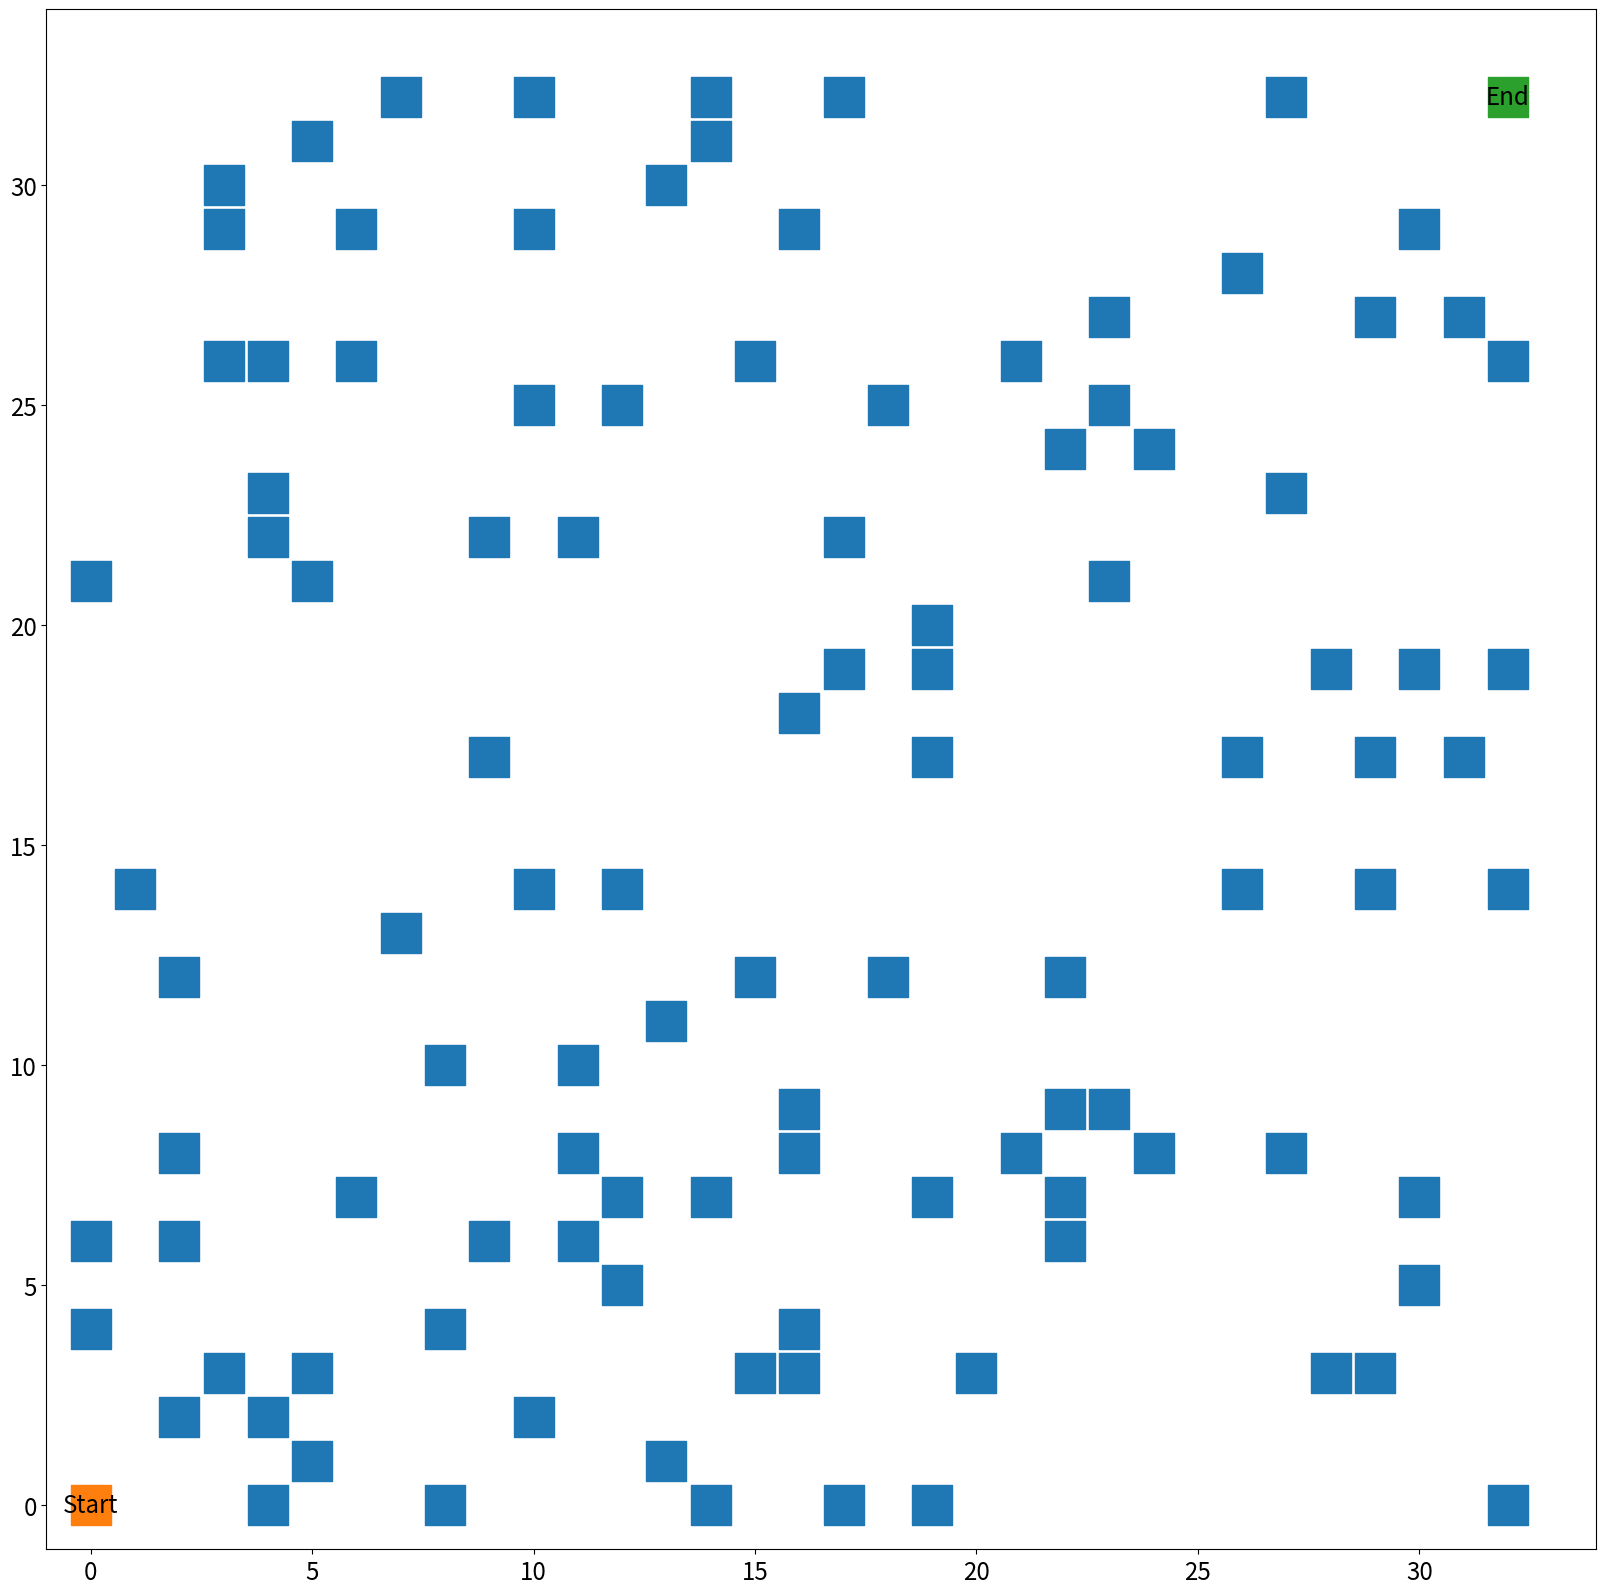

Recreate this plot in Python.
import numpy as np
from matplotlib import cm
import matplotlib.pyplot as plt


# def potential_map_generator(maze):
#     h = len(maze)
#     w = len(maze[0])
#     potential_map = np.ones((h, w))
#     outer_r = 6     # 장애물을 고려해야하는 최대 거리
#     inner_r = 1     # 충돌방지 최소 거리
#     alpha = 200    # 장애물의 위험도 가중치 계수
#     for i in range(len(maze)):
#         for j in range(len(maze[0])):
#             if maze[i][j] == 1:
#                 for k in range(i - outer_r, i + outer_r + 1):
#                     for m in range(j - outer_r, j + outer_r + 1):
#                         # 안전거리 이내인 경우 inf로 설정
#                         if (k - i) ** 2 + (m - j) ** 2 <= inner_r ** 2 and 0 <= k < h and 0 <= m < w:
#                             potential_map[k][m] += alpha
#                         # 적정거리까지 장애물을 고려하는 것을 반영
#                         if (k - i) ** 2 + (m - j) ** 2 <= outer_r ** 2 and 0 <= k < h and 0 <= m < w:
#                             r = np.sqrt((k - i) ** 2 + (m - j) ** 2)
#                             if r < 1e6:
#                                 r = 1
#                             potential_map[k][m] += (1 / (outer_r - inner_r)) * (inner_r * outer_r * (alpha - 1) / r + outer_r - inner_r * alpha)
#     return potential_map


def potential_map_generator(maze):
    h = len(maze)
    w = len(maze[0])
    potential_map = np.ones((h, w))
    outer_r = 6     # 장애물을 고려해야하는 최대 거리
    inner_r = 1     # 충돌방지 최소 거리
    alpha = 5    # 장애물의 위험도 가중치 계수
    for i in range(len(maze)):
        for j in range(len(maze[0])):
            if maze[i][j] == 1:
                for k in range(i - outer_r, i + outer_r + 1):
                    for m in range(j - outer_r, j + outer_r + 1):
                        # 안전거리 이내인 경우 inf로 설정
                        if (k - i) ** 2 + (m - j) ** 2 <= inner_r ** 2 and 0 <= k < h and 0 <= m < w:
                            potential_map[k][m] += 1000
                            # 적정거리까지 장애물을 고려하는 것을 반영
                        if (k - i) ** 2 + (m - j) ** 2 <= outer_r ** 2 and 0 <= k < h and 0 <= m < w:
                            potential_map[k][m] += -alpha * (np.sqrt((k - i) ** 2 + (m - j) ** 2) - inner_r) \
                                                   / (outer_r - inner_r) + alpha + 1
    return potential_map



def plot_map_3d(maze):
    h = len(maze)
    w = len(maze[0])

    fig = plt.figure(figsize=(20, 20))
    ax = fig.add_subplot(projection='3d')
    X = np.arange(0, h, 1)
    Y = np.arange(w, 0, -1)
    X, Y = np.meshgrid(X, Y)
    surf = ax.plot_surface(X, Y, maze, cmap=cm.coolwarm,
                           linewidth=0, antialiased=False)
    fig.colorbar(surf, shrink=0.5, aspect=5)
    plt.rc('font', size=20)
    plt.show()


def plot_map_2d(maze):
    h = len(maze)
    w = len(maze[0])

    fig = plt.figure(figsize=(20, 20))
    X = np.arange(0, h, 1)
    Y = np.arange(w, 0, -1)
    plt.contourf(X, Y, maze, 1000)
    plt.rc('font', size=50)
    plt.show()


def plot_origin_map_2d(maze, path=None):
    h = len(maze)
    w = len(maze[0])
    plt.rc('font', size=(-(1/9) * h + 21))
    fig = plt.figure(figsize=(20, 20))
    x_idx = []
    y_idx = []
    for i in range(h):
        for j in range(w):
            if maze[i][j] == 1:
                x_idx.append(i)
                y_idx.append(j)
    marker_size = 12100         # default marker size
    if h <= 30:
        f = lambda x: 97/7500 * x ** 5 - 517/375 * x ** 4 + 16139/300 * x ** 3 - 13469/15 * x ** 2 + 4931 * x +11280
        marker_size = f(h)
    elif h <= 70:
        f = lambda x: 13/2100000 * x ** 5 - 671/420000 * x ** 4 + 18/128 * x ** 3 - 19399/4200 * x ** 2 - 3071/105 * x +3430
        marker_size = f(h)
    else:
        f = lambda x: -1/750 * x ** 3 + 41/100 * x ** 2 - 1313/30 *x + 1700
        marker_size = f(h)
    plt.scatter(x_idx, y_idx, s=marker_size, marker='s')
    plt.scatter(0, 0, s=marker_size, marker='s')
    plt.text(0, 0, 'Start', verticalalignment='center', horizontalalignment='center')
    plt.scatter(w - 1, h - 1, s=marker_size, marker='s')
    plt.text(w - 1, h - 1, 'End', verticalalignment='center', horizontalalignment='center')

    if path is not None:
        x = np.array(path).T[0]
        y = np.array(path).T[1]
        plt.plot(x, y, 'r', linewidth=(-(1/9) * h + 14))
    plt.axis([-1, w + 1, -1, h + 1])
    plt.show()


def random_maze_gen():
    map_size = np.random.randint(20, 40)
    new_map = np.zeros((map_size, map_size), dtype=np.int64)
    for i in range(map_size):
        for j in range(map_size):
            new_map[i, j] = np.random.randint(0, 11)
            if new_map[i, j] <= 9:
                new_map[i, j] = 0
            else:
                new_map[i, j] = 1
    new_map[0:2, 0:2] = 0
    new_map[map_size - 1:map_size - 3, map_size - 1:map_size - 3] = 0
    return new_map.tolist()


if __name__ == '__main__':
    np.set_printoptions(linewidth=np.inf)
    maze = [[0, 0, 0, 0, 1, 0, 0, 0, 0, 0],
            [0, 0, 0, 0, 1, 0, 0, 0, 0, 0],
            [0, 0, 0, 0, 1, 0, 0, 0, 0, 0],
            [0, 0, 0, 0, 0, 0, 0, 0, 0, 0],
            [0, 0, 0, 0, 0, 0, 0, 0, 0, 0],
            [0, 0, 0, 0, 0, 0, 0, 0, 0, 0],
            [0, 0, 0, 0, 1, 0, 0, 0, 0, 0],
            [0, 0, 0, 0, 1, 0, 0, 1, 0, 0],
            [0, 0, 0, 0, 1, 0, 0, 1, 0, 0],
            [0, 0, 0, 0, 0, 0, 0, 1, 1, 0]]
    maze = random_maze_gen()
    plot_origin_map_2d(maze)
    print(maze)
    maze = potential_map_generator(maze)
    print(maze)
